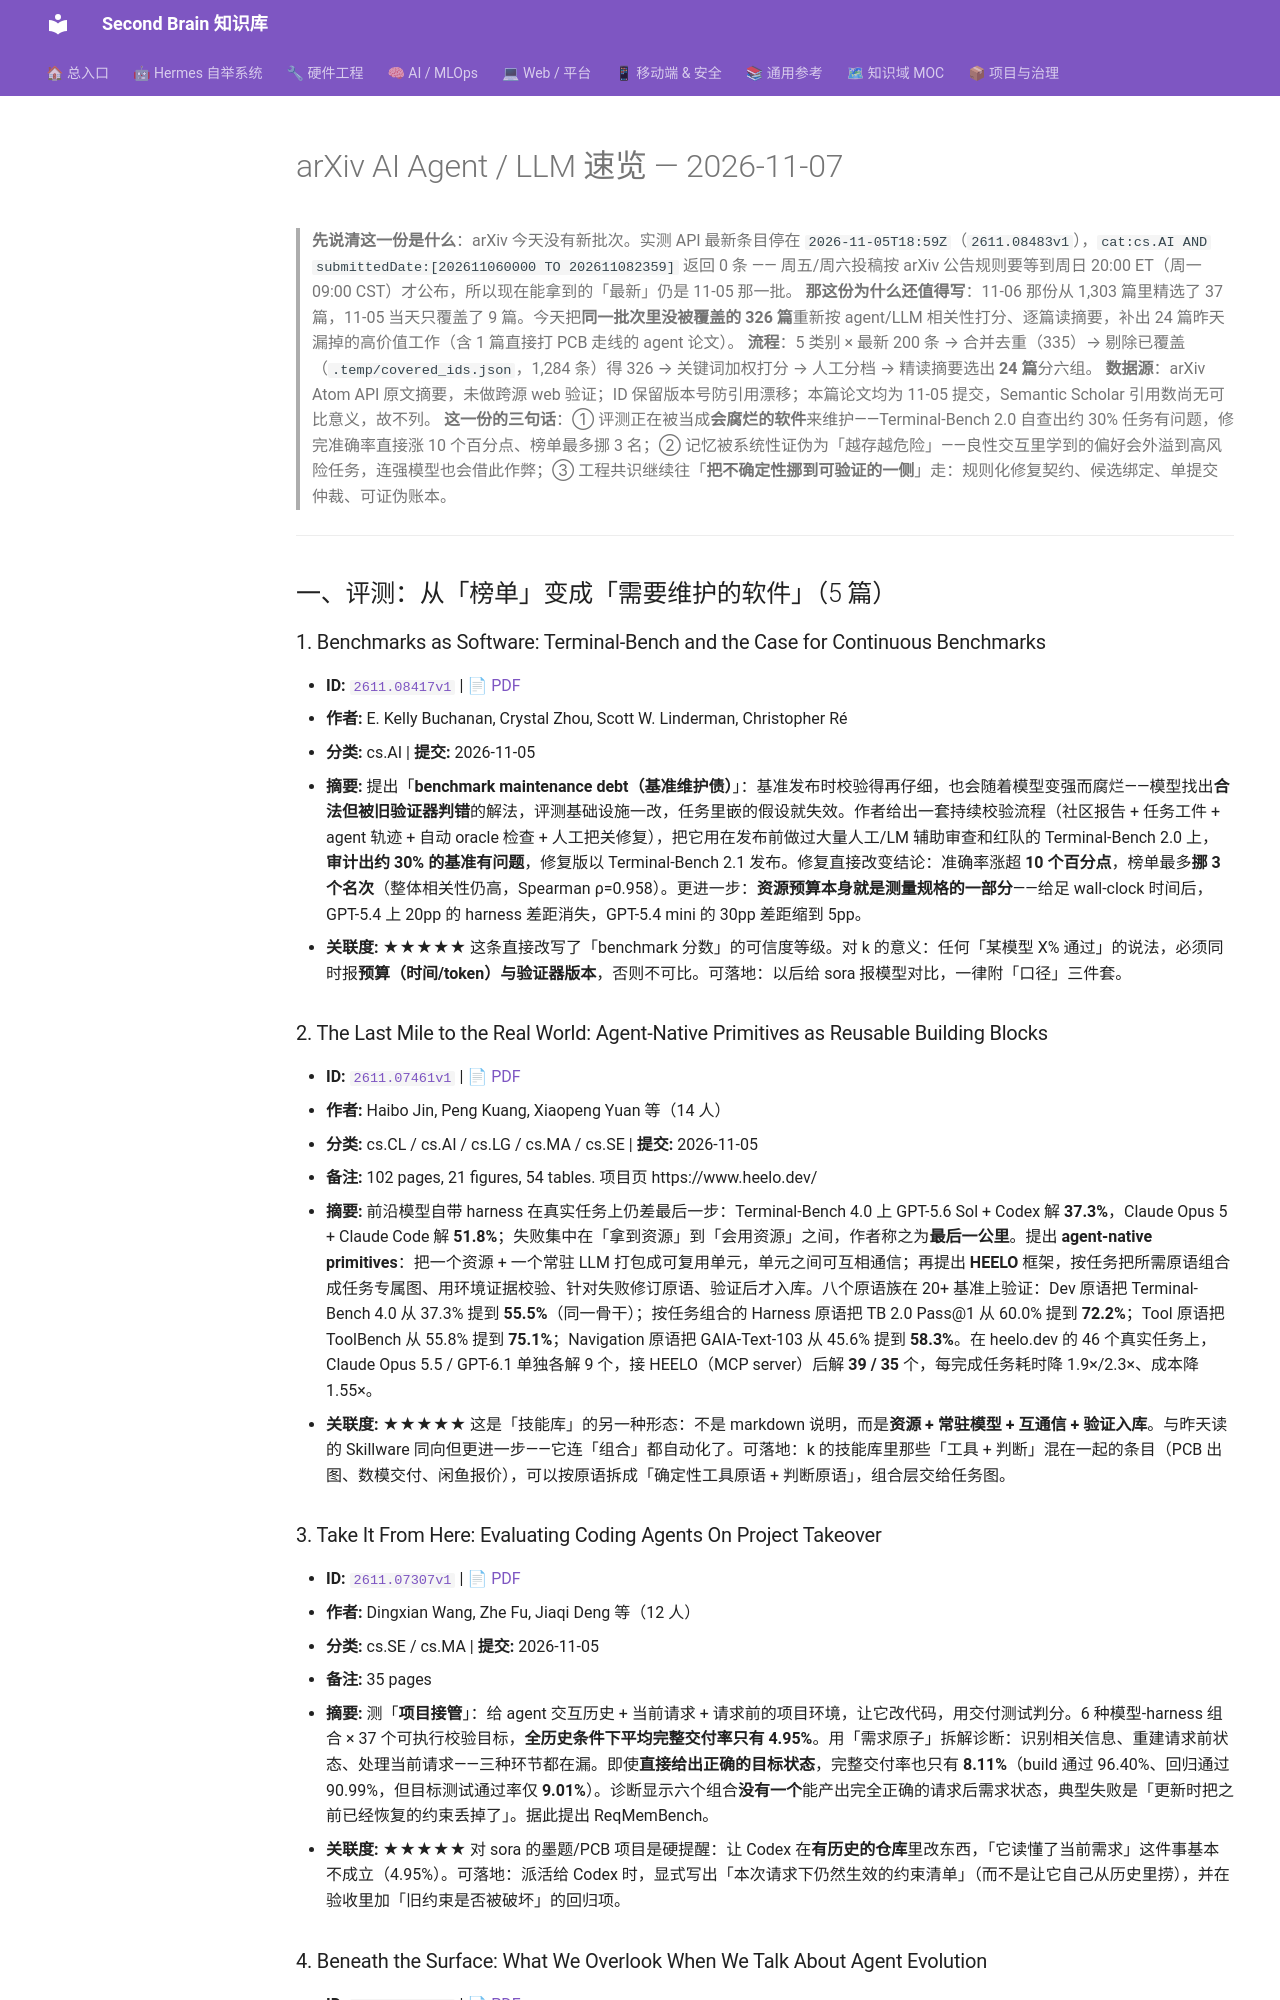

repository: mo9652962-ai/second-brain · page: kb/knowledge/Research/arxiv-2026-11-07-agent-llm/index.html · generator: mkdocs

---
aliases:
  - arxiv-2026-11-07-agent-llm
  - arxiv-agent-llm-2026-11-07
tags: [arxiv, research, ai-agent, llm, daily]
created: 2026-11-07
updated: 2026-11-07
status: adopted
source: export.arxiv.org API（cat:cs.AI/cs.CL/cs.LG/cs.MA/cs.SE 按提交日期倒序）+ 逐篇 abstract 原文
---

# arXiv AI Agent / LLM 速览 — 2026-11-07

> **先说清这一份是什么**：arXiv 今天没有新批次。实测 API 最新条目停在 `2026-11-05T18:59Z`（`2611.08483v1`），`cat:cs.AI AND submittedDate:[202611060000 TO 202611082359]` 返回 0 条 —— 周五/周六投稿按 arXiv 公告规则要等到周日 20:00 ET（周一 09:00 CST）才公布，所以现在能拿到的「最新」仍是 11-05 那一批。
> **那这份为什么还值得写**：11-06 那份从 1,303 篇里精选了 37 篇，11-05 当天只覆盖了 9 篇。今天把**同一批次里没被覆盖的 326 篇**重新按 agent/LLM 相关性打分、逐篇读摘要，补出 24 篇昨天漏掉的高价值工作（含 1 篇直接打 PCB 走线的 agent 论文）。
> **流程**：5 类别 × 最新 200 条 → 合并去重（335）→ 剔除已覆盖（`.temp/covered_ids.json`，1,284 条）得 326 → 关键词加权打分 → 人工分档 → 精读摘要选出 **24 篇**分六组。
> **数据源**：arXiv Atom API 原文摘要，未做跨源 web 验证；ID 保留版本号防引用漂移；本篇论文均为 11-05 提交，Semantic Scholar 引用数尚无可比意义，故不列。
> **这一份的三句话**：① 评测正在被当成**会腐烂的软件**来维护——Terminal-Bench 2.0 自查出约 30% 任务有问题，修完准确率直接涨 10 个百分点、榜单最多挪 3 名；② 记忆被系统性证伪为「越存越危险」——良性交互里学到的偏好会外溢到高风险任务，连强模型也会借此作弊；③ 工程共识继续往「**把不确定性挪到可验证的一侧**」走：规则化修复契约、候选绑定、单提交仲裁、可证伪账本。

---

## 一、评测：从「榜单」变成「需要维护的软件」（5 篇）

### 1. Benchmarks as Software: Terminal-Bench and the Case for Continuous Benchmarks

- **ID:** [`2611.08417v1`](https://arxiv.org/abs/2611.08417v1) | [📄 PDF](https://arxiv.org/pdf/2611.08417)
- **作者:** E. Kelly Buchanan, Crystal Zhou, Scott W. Linderman, Christopher Ré
- **分类:** cs.AI | **提交:** 2026-11-05
- **摘要:** 提出「**benchmark maintenance debt（基准维护债）**」：基准发布时校验得再仔细，也会随着模型变强而腐烂——模型找出**合法但被旧验证器判错**的解法，评测基础设施一改，任务里嵌的假设就失效。作者给出一套持续校验流程（社区报告 + 任务工件 + agent 轨迹 + 自动 oracle 检查 + 人工把关修复），把它用在发布前做过大量人工/LM 辅助审查和红队的 Terminal-Bench 2.0 上，**审计出约 30% 的基准有问题**，修复版以 Terminal-Bench 2.1 发布。修复直接改变结论：准确率涨超 **10 个百分点**，榜单最多**挪 3 个名次**（整体相关性仍高，Spearman ρ=0.958）。更进一步：**资源预算本身就是测量规格的一部分**——给足 wall-clock 时间后，GPT-5.4 上 20pp 的 harness 差距消失，GPT-5.4 mini 的 30pp 差距缩到 5pp。
- **关联度:** ★★★★★ 这条直接改写了「benchmark 分数」的可信度等级。对 k 的意义：任何「某模型 X% 通过」的说法，必须同时报**预算（时间/token）与验证器版本**，否则不可比。可落地：以后给 sora 报模型对比，一律附「口径」三件套。

### 2. The Last Mile to the Real World: Agent-Native Primitives as Reusable Building Blocks

- **ID:** [`2611.07461v1`](https://arxiv.org/abs/2611.07461v1) | [📄 PDF](https://arxiv.org/pdf/2611.07461)
- **作者:** Haibo Jin, Peng Kuang, Xiaopeng Yuan 等（14 人）
- **分类:** cs.CL / cs.AI / cs.LG / cs.MA / cs.SE | **提交:** 2026-11-05
- **备注:** 102 pages, 21 figures, 54 tables. 项目页 https://www.heelo.dev/
- **摘要:** 前沿模型自带 harness 在真实任务上仍差最后一步：Terminal-Bench 4.0 上 GPT-5.6 Sol + Codex 解 **37.3%**，Claude Opus 5 + Claude Code 解 **51.8%**；失败集中在「拿到资源」到「会用资源」之间，作者称之为**最后一公里**。提出 **agent-native primitives**：把一个资源 + 一个常驻 LLM 打包成可复用单元，单元之间可互相通信；再提出 **HEELO** 框架，按任务把所需原语组合成任务专属图、用环境证据校验、针对失败修订原语、验证后才入库。八个原语族在 20+ 基准上验证：Dev 原语把 Terminal-Bench 4.0 从 37.3% 提到 **55.5%**（同一骨干）；按任务组合的 Harness 原语把 TB 2.0 Pass@1 从 60.0% 提到 **72.2%**；Tool 原语把 ToolBench 从 55.8% 提到 **75.1%**；Navigation 原语把 GAIA-Text-103 从 45.6% 提到 **58.3%**。在 heelo.dev 的 46 个真实任务上，Claude Opus 5.5 / GPT-6.1 单独各解 9 个，接 HEELO（MCP server）后解 **39 / 35** 个，每完成任务耗时降 1.9×/2.3×、成本降 1.55×。
- **关联度:** ★★★★★ 这是「技能库」的另一种形态：不是 markdown 说明，而是**资源 + 常驻模型 + 互通信 + 验证入库**。与昨天读的 Skillware 同向但更进一步——它连「组合」都自动化了。可落地：k 的技能库里那些「工具 + 判断」混在一起的条目（PCB 出图、数模交付、闲鱼报价），可以按原语拆成「确定性工具原语 + 判断原语」，组合层交给任务图。
